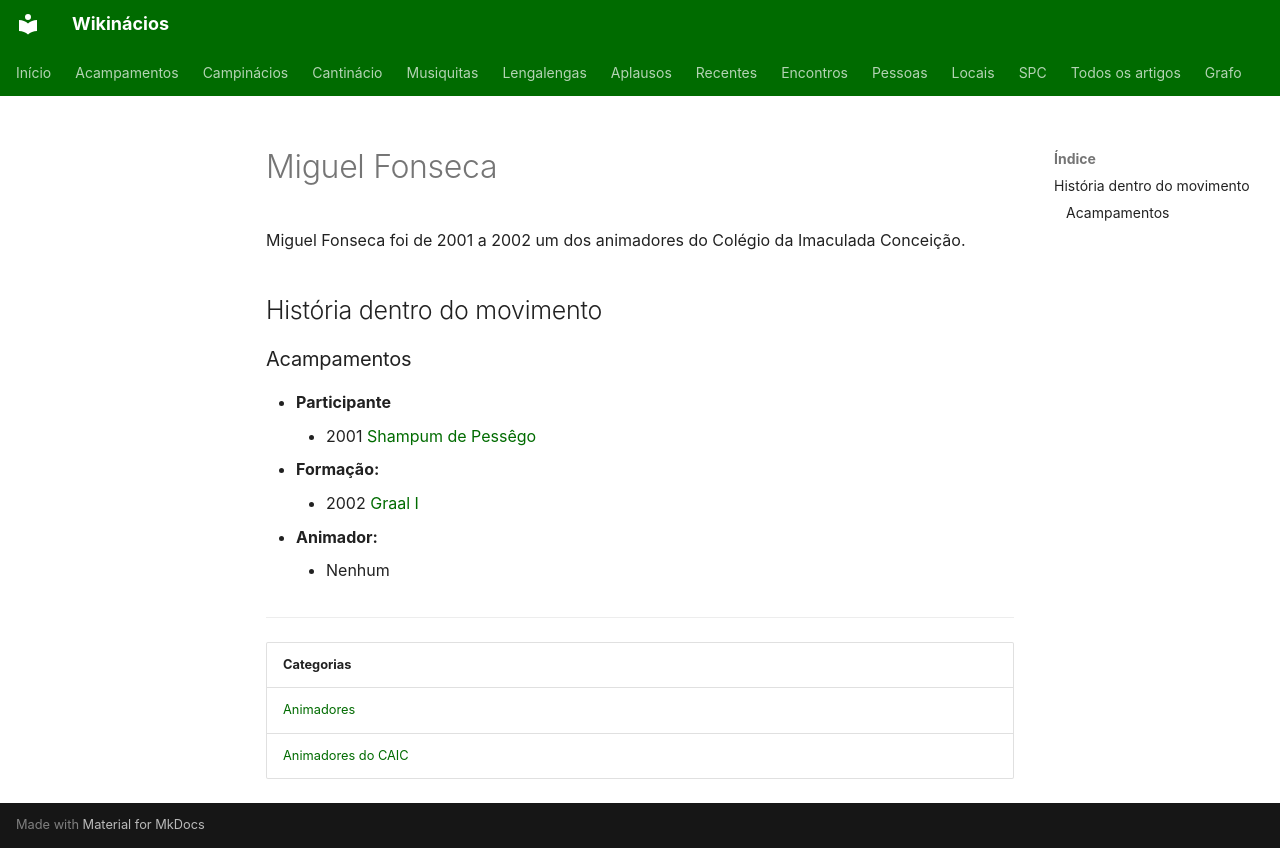

repository: neteinstein/Campinacios · page: Pessoas/M/Miguel Fonseca.html · generator: mkdocs

# Miguel Fonseca

Miguel Fonseca foi de 2001 a 2002 um dos animadores do Colégio da Imaculada Conceição.

## História dentro do movimento

### Acampamentos

- **Participante**
    - 2001 [Shampum de Pessêgo](../../Acampamentos/2001/Shampum%20de%20Pess%C3%AAgo.md)
- **Formação:**
    - 2002 [Graal I](../../Acampamentos/2002/Graal%20I.md)
- **Animador:**
    - Nenhum

---

| Categorias |
| --- |
| [Animadores](../../Categorias/Animadores.md) |
| [Animadores do CAIC](../../Categorias/Animadores%20do%20CAIC.md) |
